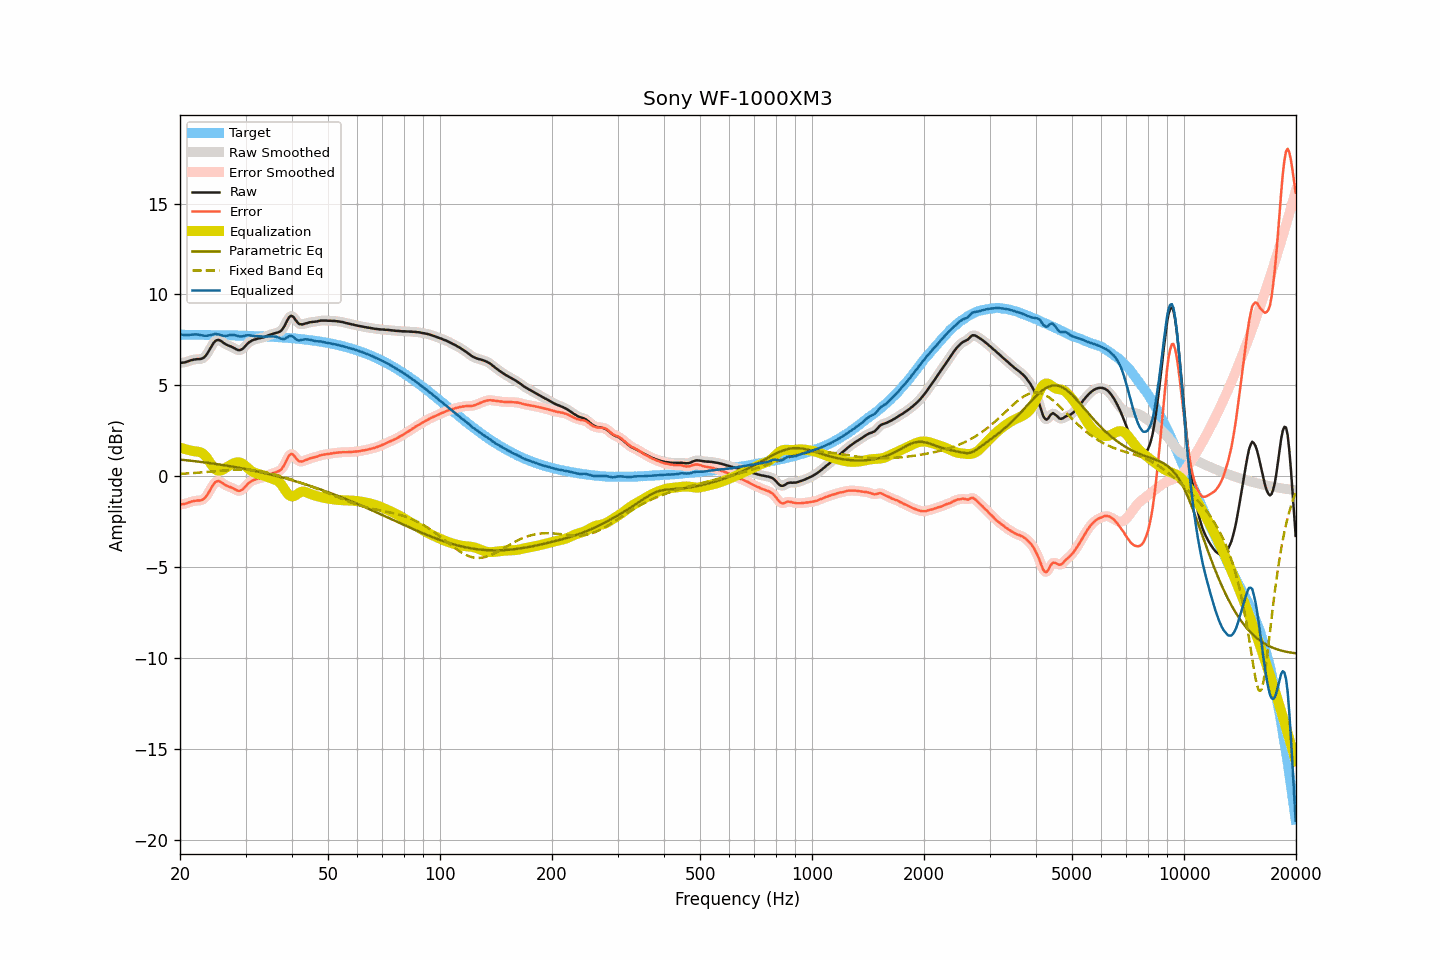

The data file committed next to this chart (first rows):
frequency, raw, smoothed, error, error_smoothed, equalization, parametric_eq, fixed_band_eq, equalized_raw, equalized_smoothed, target
20.00, 6.23, 6.23, -1.55, -1.55, 1.57, 0.92, 0.13, 7.80, 7.81, 7.78
20.20, 6.24, 6.24, -1.54, -1.54, 1.55, 0.91, 0.13, 7.79, 7.79, 7.78
20.40, 6.25, 6.25, -1.53, -1.53, 1.52, 0.90, 0.14, 7.77, 7.77, 7.78
20.61, 6.26, 6.27, -1.52, -1.51, 1.50, 0.89, 0.14, 7.76, 7.76, 7.78
20.81, 6.29, 6.29, -1.49, -1.49, 1.47, 0.88, 0.15, 7.77, 7.76, 7.78
21.02, 6.32, 6.32, -1.46, -1.46, 1.45, 0.87, 0.16, 7.77, 7.77, 7.78
21.23, 6.35, 6.35, -1.43, -1.43, 1.43, 0.86, 0.16, 7.78, 7.78, 7.78
21.44, 6.38, 6.38, -1.40, -1.40, 1.41, 0.85, 0.17, 7.79, 7.79, 7.78
21.66, 6.40, 6.40, -1.38, -1.38, 1.39, 0.84, 0.17, 7.79, 7.79, 7.78
21.87, 6.42, 6.42, -1.36, -1.36, 1.38, 0.83, 0.18, 7.80, 7.80, 7.78
22.09, 6.43, 6.43, -1.34, -1.34, 1.37, 0.82, 0.19, 7.80, 7.80, 7.78
22.31, 6.44, 6.44, -1.33, -1.34, 1.35, 0.81, 0.19, 7.80, 7.79, 7.78
22.54, 6.44, 6.44, -1.33, -1.33, 1.34, 0.80, 0.20, 7.78, 7.78, 7.78
22.76, 6.45, 6.45, -1.32, -1.32, 1.31, 0.79, 0.21, 7.76, 7.76, 7.77
22.99, 6.48, 6.48, -1.29, -1.29, 1.26, 0.78, 0.22, 7.74, 7.74, 7.77
23.22, 6.54, 6.54, -1.23, -1.23, 1.19, 0.77, 0.22, 7.73, 7.73, 7.77
23.45, 6.63, 6.63, -1.14, -1.14, 1.09, 0.75, 0.23, 7.73, 7.73, 7.77
23.69, 6.75, 6.76, -1.02, -1.01, 0.98, 0.74, 0.24, 7.73, 7.73, 7.77
23.92, 6.90, 6.90, -0.86, -0.87, 0.85, 0.73, 0.25, 7.75, 7.75, 7.77
24.16, 7.05, 7.05, -0.71, -0.71, 0.71, 0.72, 0.25, 7.76, 7.77, 7.77
24.40, 7.20, 7.21, -0.56, -0.56, 0.58, 0.71, 0.26, 7.79, 7.79, 7.77
24.65, 7.34, 7.34, -0.42, -0.43, 0.47, 0.69, 0.27, 7.81, 7.80, 7.77
24.89, 7.44, 7.43, -0.32, -0.33, 0.38, 0.68, 0.28, 7.82, 7.82, 7.76
25.14, 7.48, 7.49, -0.28, -0.28, 0.33, 0.67, 0.29, 7.81, 7.81, 7.76
25.39, 7.50, 7.49, -0.26, -0.27, 0.30, 0.65, 0.29, 7.81, 7.80, 7.76
25.65, 7.46, 7.46, -0.30, -0.30, 0.31, 0.64, 0.30, 7.77, 7.77, 7.76
25.91, 7.41, 7.41, -0.35, -0.35, 0.34, 0.63, 0.31, 7.75, 7.75, 7.76
26.16, 7.34, 7.35, -0.42, -0.41, 0.38, 0.61, 0.32, 7.72, 7.73, 7.76
26.43, 7.28, 7.29, -0.47, -0.47, 0.44, 0.60, 0.32, 7.72, 7.72, 7.76
26.69, 7.23, 7.23, -0.52, -0.52, 0.49, 0.58, 0.33, 7.72, 7.73, 7.75
26.96, 7.19, 7.19, -0.56, -0.56, 0.55, 0.57, 0.34, 7.74, 7.74, 7.75
27.23, 7.16, 7.16, -0.59, -0.59, 0.60, 0.56, 0.34, 7.76, 7.76, 7.75
27.50, 7.12, 7.12, -0.63, -0.63, 0.65, 0.54, 0.35, 7.77, 7.77, 7.75
27.77, 7.08, 7.08, -0.66, -0.67, 0.70, 0.53, 0.35, 7.78, 7.77, 7.75
28.05, 7.03, 7.03, -0.71, -0.72, 0.73, 0.51, 0.36, 7.76, 7.76, 7.74
28.33, 6.98, 6.98, -0.76, -0.76, 0.76, 0.49, 0.36, 7.74, 7.74, 7.74
28.62, 6.94, 6.95, -0.80, -0.79, 0.77, 0.48, 0.36, 7.71, 7.71, 7.74
28.90, 6.93, 6.94, -0.81, -0.80, 0.76, 0.46, 0.36, 7.69, 7.70, 7.74
29.19, 6.96, 6.96, -0.77, -0.77, 0.73, 0.45, 0.36, 7.69, 7.69, 7.74
29.48, 7.01, 7.02, -0.72, -0.71, 0.68, 0.43, 0.36, 7.70, 7.70, 7.73
29.78, 7.10, 7.10, -0.63, -0.63, 0.62, 0.41, 0.36, 7.72, 7.72, 7.73
30.08, 7.20, 7.20, -0.53, -0.53, 0.54, 0.39, 0.36, 7.75, 7.74, 7.73
30.38, 7.29, 7.29, -0.43, -0.44, 0.47, 0.38, 0.36, 7.76, 7.75, 7.72
30.68, 7.37, 7.37, -0.35, -0.36, 0.39, 0.36, 0.35, 7.76, 7.75, 7.72
30.99, 7.42, 7.43, -0.30, -0.29, 0.32, 0.34, 0.34, 7.74, 7.74, 7.72
31.30, 7.47, 7.47, -0.24, -0.24, 0.26, 0.32, 0.33, 7.73, 7.73, 7.72
31.61, 7.51, 7.51, -0.20, -0.21, 0.21, 0.30, 0.33, 7.72, 7.72, 7.71
31.93, 7.53, 7.54, -0.18, -0.17, 0.17, 0.29, 0.32, 7.70, 7.71, 7.71
32.24, 7.56, 7.56, -0.14, -0.15, 0.14, 0.27, 0.30, 7.71, 7.70, 7.71
32.57, 7.58, 7.58, -0.12, -0.12, 0.12, 0.25, 0.29, 7.70, 7.70, 7.70
32.89, 7.60, 7.60, -0.10, -0.10, 0.09, 0.23, 0.28, 7.70, 7.70, 7.70
33.22, 7.62, 7.62, -0.07, -0.07, 0.07, 0.21, 0.26, 7.69, 7.69, 7.70
33.55, 7.64, 7.64, -0.05, -0.05, 0.04, 0.19, 0.24, 7.68, 7.68, 7.69
33.89, 7.67, 7.68, -0.02, -0.01, 0.00, 0.17, 0.23, 7.68, 7.68, 7.69
34.23, 7.71, 7.71, 0.03, 0.03, -0.03, 0.15, 0.21, 7.68, 7.68, 7.68
34.57, 7.75, 7.75, 0.07, 0.07, -0.06, 0.13, 0.19, 7.69, 7.68, 7.68
34.92, 7.78, 7.78, 0.11, 0.11, -0.10, 0.10, 0.17, 7.69, 7.69, 7.67
35.27, 7.81, 7.81, 0.14, 0.14, -0.13, 0.08, 0.14, 7.69, 7.69, 7.67
35.62, 7.84, 7.84, 0.18, 0.18, -0.15, 0.06, 0.12, 7.69, 7.69, 7.66
35.97, 7.86, 7.86, 0.20, 0.20, -0.18, 0.04, 0.10, 7.68, 7.68, 7.66
... 635 more rows
